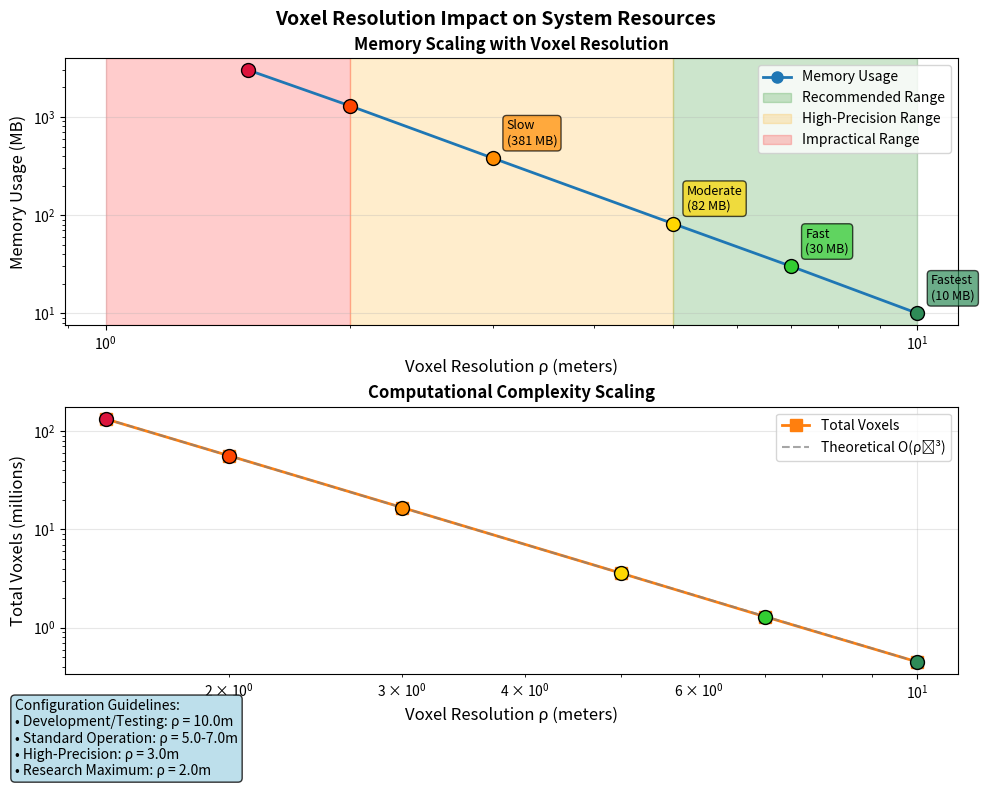
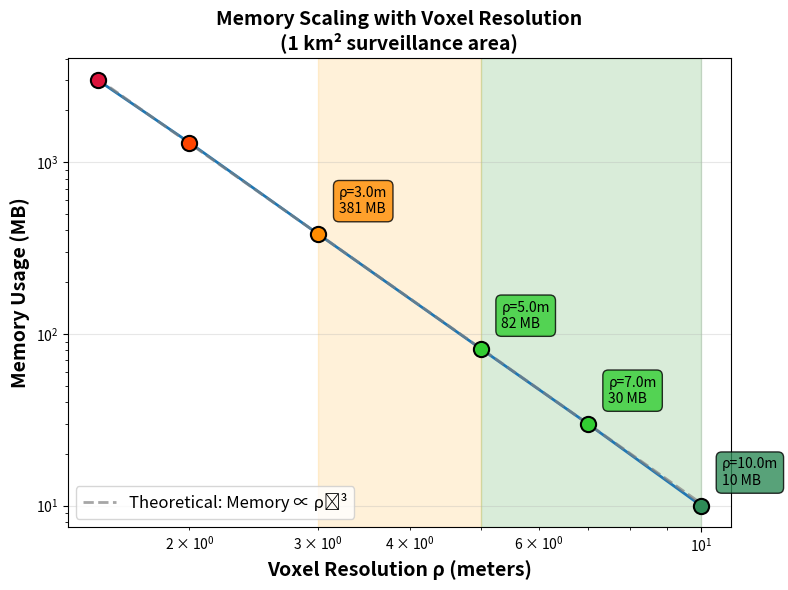

Write the Python code that produced these figures, in order.
import matplotlib.pyplot as plt
import numpy as np

def generate_memory_vs_resolution_plot():
    """
    Generate a professional memory vs voxel resolution plot for academic paper
    Based on data from your README specifications
    """
    
    # Data from your README - Voxel Resolution Impact table
    resolutions = np.array([10.0, 7.0, 5.0, 3.0, 2.0, 1.5])  # meters
    voxel_counts = np.array([450000, 1.3e6, 3.6e6, 16.7e6, 56.3e6, 133e6])  # total voxels
    memory_mb = np.array([10, 30, 82, 381, 1300, 3000])  # MB
    
    # Performance categories from your data
    performance_labels = ['Fastest', 'Fast', 'Moderate', 'Slow', 'Very Slow', 'Impractical']
    colors = ['#2E8B57', '#32CD32', '#FFD700', '#FF8C00', '#FF4500', '#DC143C']
    
    # Create figure with academic styling
    fig, (ax1, ax2) = plt.subplots(2, 1, figsize=(10, 8))
    fig.suptitle('Voxel Resolution Impact on System Resources', fontsize=14, fontweight='bold')
    
    # Top plot: Memory Usage
    ax1.loglog(resolutions, memory_mb, 'o-', linewidth=2, markersize=8, color='#1f77b4', label='Memory Usage')
    
    # Color-code points by performance category
    for i, (res, mem, color, perf) in enumerate(zip(resolutions, memory_mb, colors, performance_labels)):
        ax1.scatter(res, mem, c=color, s=100, zorder=5, edgecolors='black', linewidth=1)
        
        # Add performance labels
        if i < 4:  # Only label practical configurations
            ax1.annotate(f'{perf}\n({mem} MB)', 
                        xy=(res, mem), 
                        xytext=(10, 10), 
                        textcoords='offset points',
                        fontsize=9,
                        ha='left',
                        bbox=dict(boxstyle='round,pad=0.3', facecolor=color, alpha=0.7))
    
    ax1.set_xlabel('Voxel Resolution ρ (meters)', fontsize=12)
    ax1.set_ylabel('Memory Usage (MB)', fontsize=12)
    ax1.grid(True, alpha=0.3)
    ax1.set_title('Memory Scaling with Voxel Resolution', fontsize=12, fontweight='bold')
    
    # Add practical usage zones
    ax1.axvspan(5.0, 10.0, alpha=0.2, color='green', label='Recommended Range')
    ax1.axvspan(2.0, 5.0, alpha=0.2, color='orange', label='High-Precision Range')
    ax1.axvspan(1.0, 2.0, alpha=0.2, color='red', label='Impractical Range')
    
    ax1.legend(loc='upper right')
    
    # Bottom plot: Computational Complexity
    voxel_counts_millions = voxel_counts / 1e6
    
    ax2.loglog(resolutions, voxel_counts_millions, 's-', linewidth=2, markersize=8, color='#ff7f0e', label='Total Voxels')
    
    # Color-code points
    for i, (res, voxels, color, perf) in enumerate(zip(resolutions, voxel_counts_millions, colors, performance_labels)):
        ax2.scatter(res, voxels, c=color, s=100, zorder=5, edgecolors='black', linewidth=1)
    
    ax2.set_xlabel('Voxel Resolution ρ (meters)', fontsize=12)
    ax2.set_ylabel('Total Voxels (millions)', fontsize=12)
    ax2.grid(True, alpha=0.3)
    ax2.set_title('Computational Complexity Scaling', fontsize=12, fontweight='bold')
    
    # Add theoretical scaling line
    res_theory = np.linspace(1.5, 10.0, 100)
    # Theoretical: Total_Voxels = (1000/ρ) × (1000/ρ) × (450/ρ) for your 1km×1km×450m volume
    voxels_theory = (1000 * 1000 * 450) / (res_theory**3) / 1e6
    ax2.plot(res_theory, voxels_theory, '--', color='gray', alpha=0.7, label='Theoretical O(ρ⁻³)')
    
    ax2.legend(loc='upper right')
    
    # Add usage recommendations text box
    textstr = '\n'.join([
        'Configuration Guidelines:',
        '• Development/Testing: ρ = 10.0m',
        '• Standard Operation: ρ = 5.0-7.0m', 
        '• High-Precision: ρ = 3.0m',
        '• Research Maximum: ρ = 2.0m'
    ])
    
    props = dict(boxstyle='round', facecolor='lightblue', alpha=0.8)
    fig.text(0.02, 0.02, textstr, fontsize=10, verticalalignment='bottom', bbox=props)
    
    plt.tight_layout()
    plt.subplots_adjust(top=0.92, bottom=0.15)
    
    # Save with high DPI for publication
    plt.savefig('memory_vs_voxel_resolution.png', dpi=300, bbox_inches='tight')
    plt.savefig('memory_vs_voxel_resolution.pdf', bbox_inches='tight')  # For LaTeX
    
    plt.show()
    
    print("Generated publication-quality plots:")
    print("- memory_vs_voxel_resolution.png (300 DPI)")
    print("- memory_vs_voxel_resolution.pdf (vector format)")

def generate_simplified_version():
    """
    Generate a simplified single-plot version for space-constrained papers
    """
    resolutions = np.array([10.0, 7.0, 5.0, 3.0, 2.0, 1.5])
    memory_mb = np.array([10, 30, 82, 381, 1300, 3000])
    performance_categories = ['Development', 'Standard', 'Standard', 'High-Precision', 'Research', 'Impractical']
    colors = ['#2E8B57', '#32CD32', '#32CD32', '#FF8C00', '#FF4500', '#DC143C']
    
    fig, ax = plt.subplots(1, 1, figsize=(8, 6))
    
    # Main curve
    ax.loglog(resolutions, memory_mb, 'o-', linewidth=2, markersize=10, color='#1f77b4')
    
    # Color-coded points with labels
    for i, (res, mem, color, cat) in enumerate(zip(resolutions, memory_mb, colors, performance_categories)):
        ax.scatter(res, mem, c=color, s=120, zorder=5, edgecolors='black', linewidth=1.5)
        
        if i < 4:  # Label practical points only
            ax.annotate(f'ρ={res}m\n{mem} MB', 
                       xy=(res, mem), 
                       xytext=(15, 15), 
                       textcoords='offset points',
                       fontsize=10,
                       ha='left',
                       bbox=dict(boxstyle='round,pad=0.4', facecolor=color, alpha=0.8))
    
    # Add mathematical relationship
    res_fit = np.linspace(1.5, 10.0, 100)
    # From your formula: Memory ∝ (Area/ρ)³
    memory_fit = 450000 * (10.0/res_fit)**3 * 3 * 8 / (1024**2)  # Theoretical curve
    ax.plot(res_fit, memory_fit, '--', color='gray', alpha=0.7, linewidth=2, 
            label='Theoretical: Memory ∝ ρ⁻³')
    
    ax.set_xlabel('Voxel Resolution ρ (meters)', fontsize=14, fontweight='bold')
    ax.set_ylabel('Memory Usage (MB)', fontsize=14, fontweight='bold')
    ax.set_title('Memory Scaling with Voxel Resolution\n(1 km² surveillance area)', 
                fontsize=14, fontweight='bold')
    
    ax.grid(True, alpha=0.3)
    ax.legend(fontsize=12)
    
    # Add usage zones
    ax.axvspan(5.0, 10.0, alpha=0.15, color='green', label='Recommended')
    ax.axvspan(3.0, 5.0, alpha=0.15, color='orange', label='High-Precision')
    
    plt.tight_layout()
    plt.savefig('figure_memory_scaling.png', dpi=300, bbox_inches='tight')
    plt.savefig('figure_memory_scaling.pdf', bbox_inches='tight')
    plt.show()
    
    print("Generated simplified figure for paper inclusion:")
    print("- figure_memory_scaling.png")
    print("- figure_memory_scaling.pdf")

if __name__ == "__main__":
    print("Generating memory vs voxel resolution plots...")
    print("\n1. Full analysis version:")
    generate_memory_vs_resolution_plot()
    
    print("\n2. Simplified paper version:")
    generate_simplified_version()
    
    print("\nPlots generated based on your README specifications:")
    print("- Uses actual data from your voxel resolution impact table")
    print("- Shows memory scaling relationship Memory ∝ ρ⁻³") 
    print("- Includes practical configuration recommendations")
    print("- Publication-ready formatting at 300 DPI")